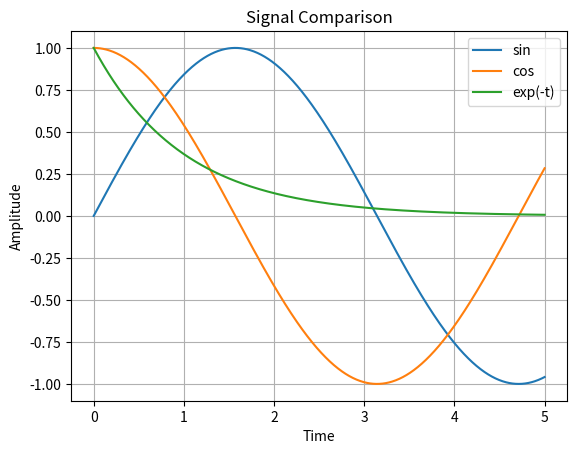

Source code (Python):
import numpy as np
import matplotlib.pyplot as plt

t = np.linspace(0, 5, 1000)

plt.plot(t, np.sin(t), label="sin")
plt.plot(t, np.cos(t), label="cos")
plt.plot(t, np.exp(-t), label="exp(-t)")

plt.title("Signal Comparison")
plt.xlabel("Time")
plt.ylabel("Amplitude")
plt.legend()
plt.grid(True)
plt.show()
